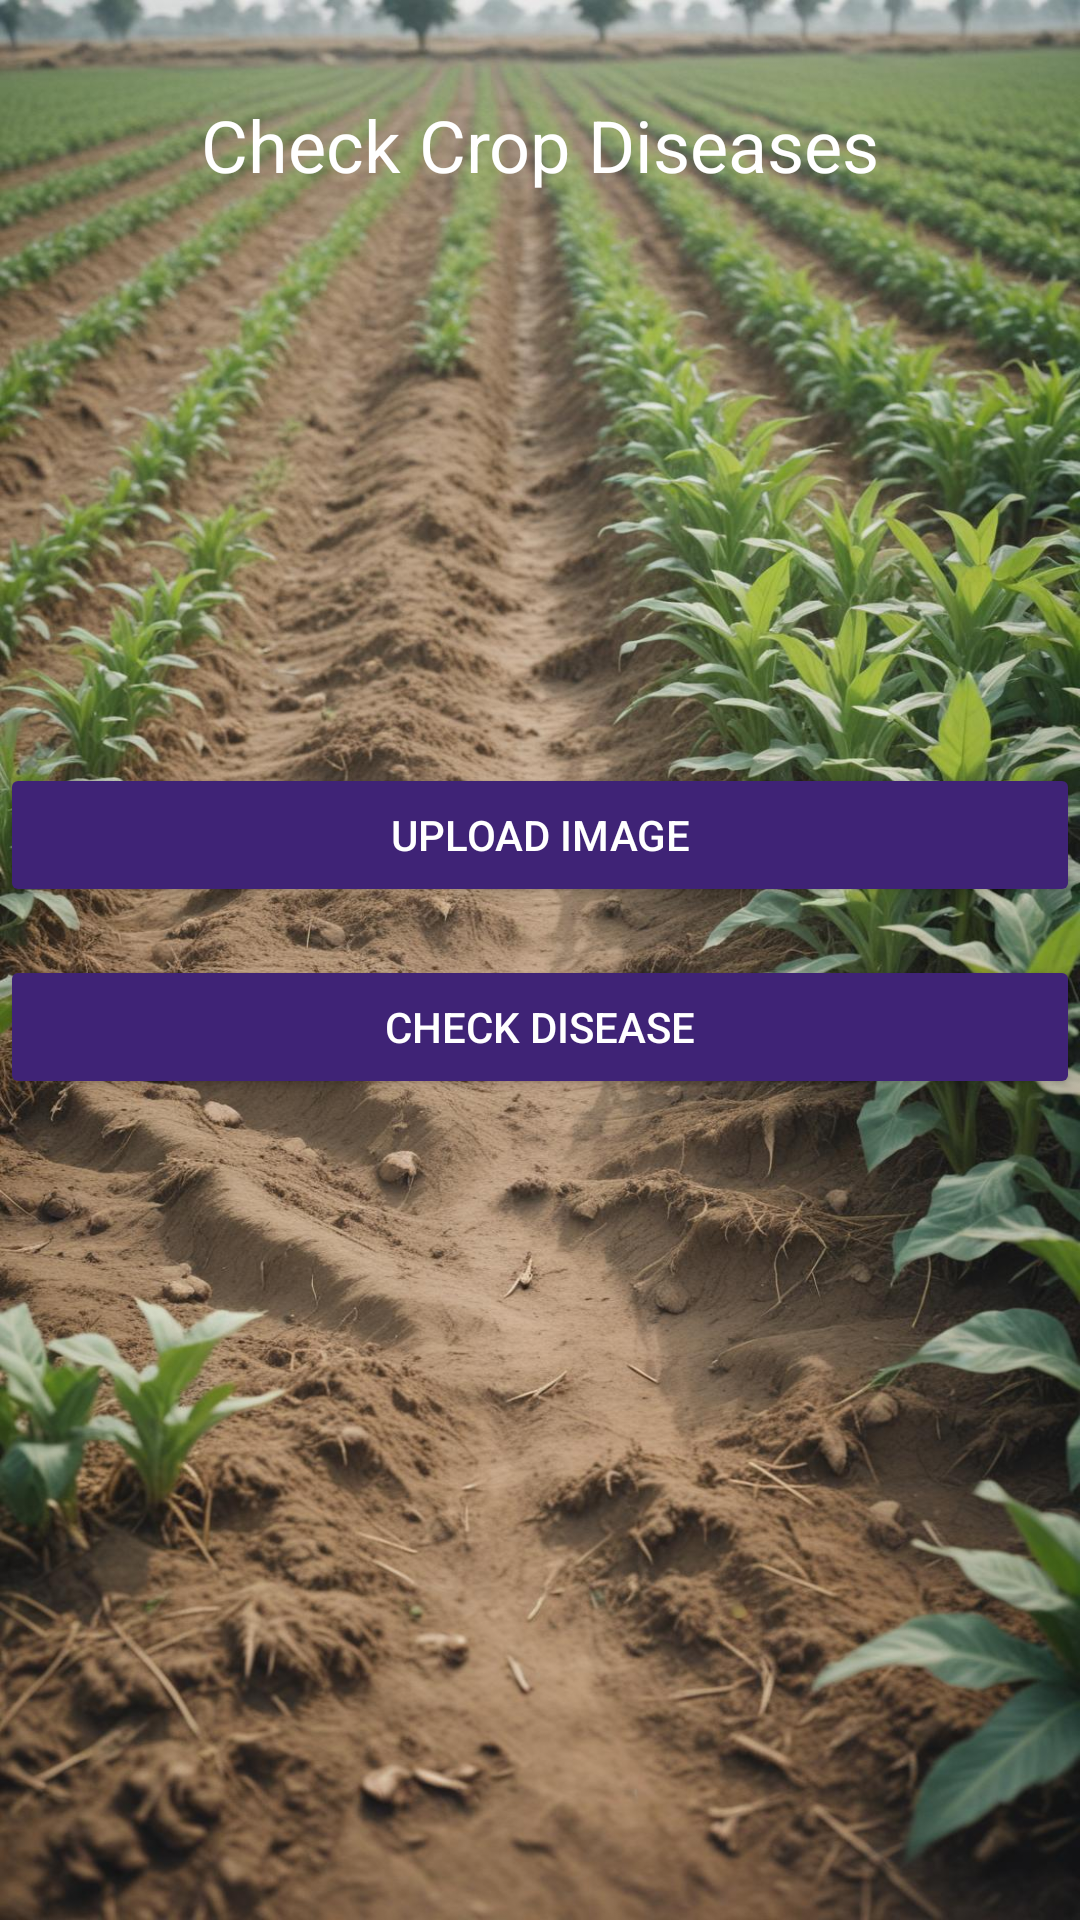

This screen was rendered from an Android layout file. Write that file and the resources it references.
<!-- AndroidManifest.xml: application theme Theme.CropDoc -->
<!-- res/layout/activity_check_diseases.xml -->
<?xml version="1.0" encoding="utf-8"?>
<androidx.constraintlayout.widget.ConstraintLayout xmlns:android="http://schemas.android.com/apk/res/android"
    xmlns:app="http://schemas.android.com/apk/res-auto"
    xmlns:tools="http://schemas.android.com/tools"
    android:layout_width="match_parent"
    android:layout_height="match_parent"
    android:background="@drawable/img1"
    tools:context=".activity_check_diseases">

    <TextView
        android:id="@+id/txt_check_diseases"
        android:layout_width="wrap_content"
        android:layout_height="wrap_content"
        android:text="Check Crop Diseases"
        android:textSize="24sp"
        android:textColor="@android:color/white"
        android:layout_marginTop="32dp"
        app:layout_constraintTop_toTopOf="parent"
        app:layout_constraintStart_toStartOf="parent"
        app:layout_constraintEnd_toEndOf="parent" />

    <ImageView
        android:id="@+id/image_preview"
        android:layout_width="150dp"
        android:layout_height="150dp"
        android:layout_marginTop="24dp"
        android:contentDescription="Image Preview"
        android:src="@drawable/peasant"
        android:layout_gravity="center"
        app:layout_constraintTop_toBottomOf="@+id/txt_check_diseases"
        app:layout_constraintStart_toStartOf="parent"
        app:layout_constraintEnd_toEndOf="parent" />

    <Button
        android:id="@+id/btn_upload"
        android:layout_width="0dp"
        android:layout_height="wrap_content"
        android:text="Upload Image"
        android:backgroundTint="@color/my_primary"
        android:textColor="@android:color/white"
        android:layout_marginTop="16dp"
        app:layout_constraintTop_toBottomOf="@+id/image_preview"
        app:layout_constraintStart_toStartOf="parent"
        app:layout_constraintEnd_toEndOf="parent" />

    
    <ScrollView
        android:layout_width="match_parent"
        android:layout_height="wrap_content"
        android:layout_marginTop="16dp"
        android:layout_marginBottom="16dp"
        app:layout_constraintTop_toBottomOf="@+id/btn_upload"
        app:layout_constraintStart_toStartOf="parent"
        app:layout_constraintEnd_toEndOf="parent">

        <LinearLayout
            android:id="@+id/selected_images_layout"
            android:layout_width="match_parent"
            android:layout_height="wrap_content"
            android:orientation="horizontal"
            android:gravity="center"
            android:layout_margin="8dp"
            android:layout_gravity="center" />
    </ScrollView>

    <Button
        android:id="@+id/btn_check_disease"
        android:layout_width="0dp"
        android:layout_height="wrap_content"
        android:text="Check Disease"
        android:backgroundTint="@color/my_primary"
        android:textColor="@android:color/white"
        android:layout_marginTop="16dp"
        app:layout_constraintTop_toBottomOf="@+id/btn_upload"
        app:layout_constraintStart_toStartOf="parent"
        app:layout_constraintEnd_toEndOf="parent" />

</androidx.constraintlayout.widget.ConstraintLayout>
<!-- resources referenced by this layout -->
<resources>
  <color name="my_primary">#3F2376</color>
  <!-- drawable img1: jpeg bitmap (drawable, 306862 bytes) -->
  <style name="Theme.CropDoc" parent="Base.Theme.CropDoc" />
  <style name="Base.Theme.CropDoc" parent="Theme.Material3.DayNight.NoActionBar">
          
          
          <item name="colorPrimary">@color/my_primary</item>
          <item name="colorPrimaryVariant">@color/my_primary</item>
          <item name="colorOnPrimary">@color/my_primary</item>
  
          <item name="colorSecondary">@color/my_secondary</item>
          <item name="colorSecondaryVariant">@color/my_secondary</item>
          <item name="colorOnSecondary">@color/my_secondary</item>
  
          <item name="android:statusBarColor">@color/my_primary</item>
      </style>
  <color name="my_secondary">#673AB7</color>
</resources>
